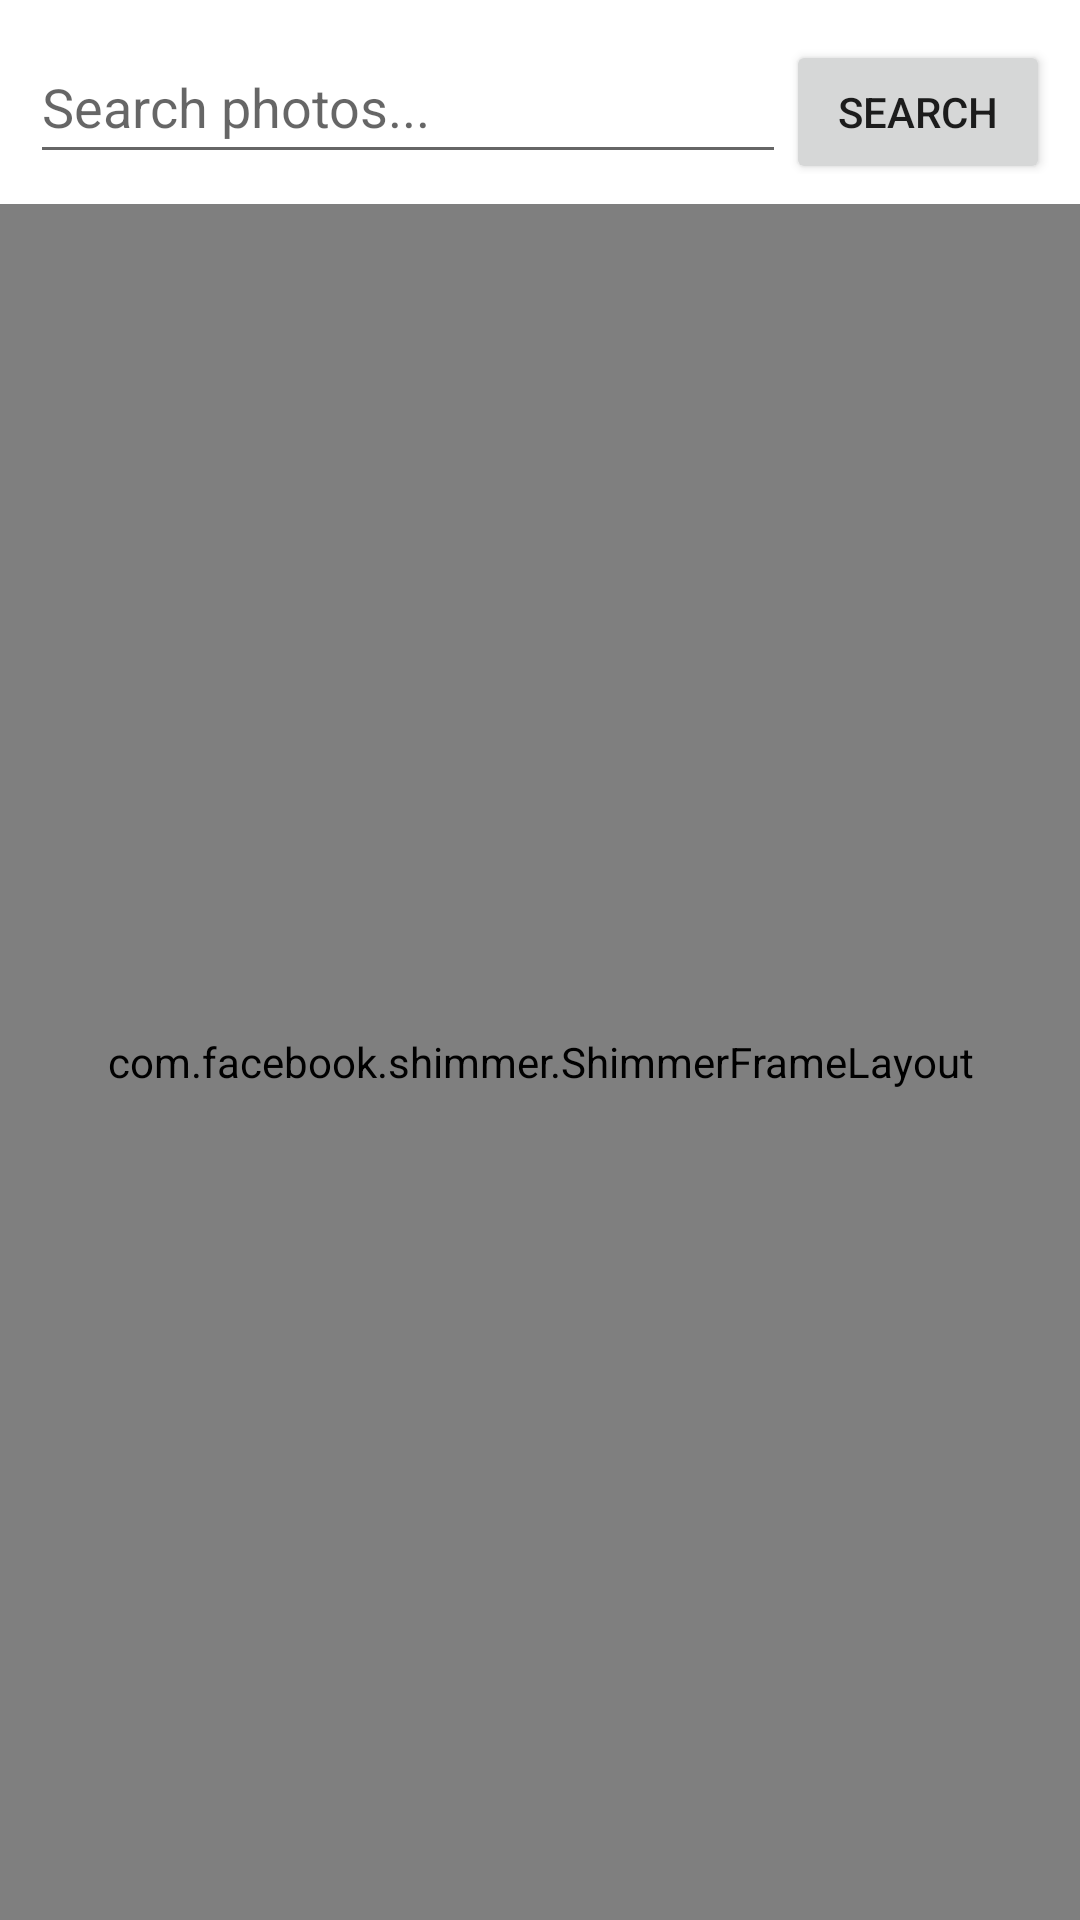

Produce the Android XML layout that renders to this screen, including the resource entries it uses.
<!-- AndroidManifest.xml: application theme Theme.PexelsGallery -->
<!-- res/layout/fragment_search.xml -->
<?xml version="1.0" encoding="utf-8"?>
<LinearLayout xmlns:android="http://schemas.android.com/apk/res/android"
    xmlns:app="http://schemas.android.com/apk/res-auto"
    xmlns:tools="http://schemas.android.com/tools"
    android:layout_width="match_parent"
    android:layout_height="match_parent"
    android:orientation="vertical"
    tools:context=".ui.search.SearchFragment">

    <LinearLayout
        android:layout_width="match_parent"
        android:layout_height="wrap_content"
        android:orientation="horizontal"
        android:padding="10dp">

        <EditText
            android:id="@+id/searchQuery"
            android:layout_width="0dp"
            android:layout_height="wrap_content"
            android:layout_weight="1"
            android:hint="Search photos..."
            android:imeOptions="actionDone"
            android:inputType="text"
            android:minHeight="48dp" />

        <Button
            android:id="@+id/searchButton"
            android:layout_width="wrap_content"
            android:layout_height="wrap_content"
            android:text="search" />
    </LinearLayout>

    <com.facebook.shimmer.ShimmerFrameLayout
        android:id="@+id/shimmer"
        android:layout_width="match_parent"
        android:layout_height="match_parent">

        <ScrollView
            android:layout_width="match_parent"
            android:layout_height="match_parent">

            <LinearLayout
                android:layout_width="match_parent"
                android:layout_height="wrap_content"
                android:orientation="vertical">

                <include layout="@layout/layout_photo" />

                <include layout="@layout/layout_photo" />

                <include layout="@layout/layout_photo" />
            </LinearLayout>
        </ScrollView>

    </com.facebook.shimmer.ShimmerFrameLayout>

    <androidx.recyclerview.widget.RecyclerView
        android:id="@+id/photosListView"
        android:layout_width="match_parent"
        android:layout_height="match_parent"
        app:layoutManager="androidx.recyclerview.widget.LinearLayoutManager"
        tools:itemCount="10"
        tools:listitem="@layout/layout_photo" />

</LinearLayout>
<!-- res/layout/layout_photo.xml (included above) -->
<?xml version="1.0" encoding="utf-8"?>
<FrameLayout xmlns:android="http://schemas.android.com/apk/res/android"
    xmlns:app="http://schemas.android.com/apk/res-auto"
    xmlns:tools="http://schemas.android.com/tools"
    android:layout_width="match_parent"
    android:paddingStart="12dp"
    android:paddingEnd="12dp"
    android:paddingTop="6dp"
    android:paddingBottom="6dp"
    android:layout_height="wrap_content">

        <androidx.cardview.widget.CardView
            android:id="@+id/cardView"
            android:layout_width="match_parent"
            android:layout_height="wrap_content"
            app:cardCornerRadius="6dp">

            <ImageView
                android:id="@+id/imageView"
                android:layout_width="match_parent"
                android:layout_height="250dp"
                android:contentDescription="blank"
                android:scaleType="centerCrop"
                app:srcCompat="@drawable/placeholder" />
        </androidx.cardview.widget.CardView>

</FrameLayout>
<!-- resources referenced by this layout -->
<resources>
  <style name="Theme.PexelsGallery" parent="Theme.MaterialComponents.DayNight.DarkActionBar">
          
          <item name="colorPrimary">@color/purple_500</item>
          <item name="colorPrimaryVariant">@color/purple_700</item>
          <item name="colorOnPrimary">@color/white</item>
          
          <item name="colorSecondary">@color/teal_200</item>
          <item name="colorSecondaryVariant">@color/teal_700</item>
          <item name="colorOnSecondary">@color/black</item>
          
          <item name="android:statusBarColor" tools:targetApi="l">?attr/colorPrimaryVariant</item>
          
      </style>
  <color name="purple_500">#FF6200EE</color>
  <color name="purple_700">#FF3700B3</color>
  <color name="white">#FFFFFFFF</color>
  <color name="teal_200">#FF03DAC5</color>
  <color name="teal_700">#FF018786</color>
  <color name="black">#FF000000</color>
</resources>
